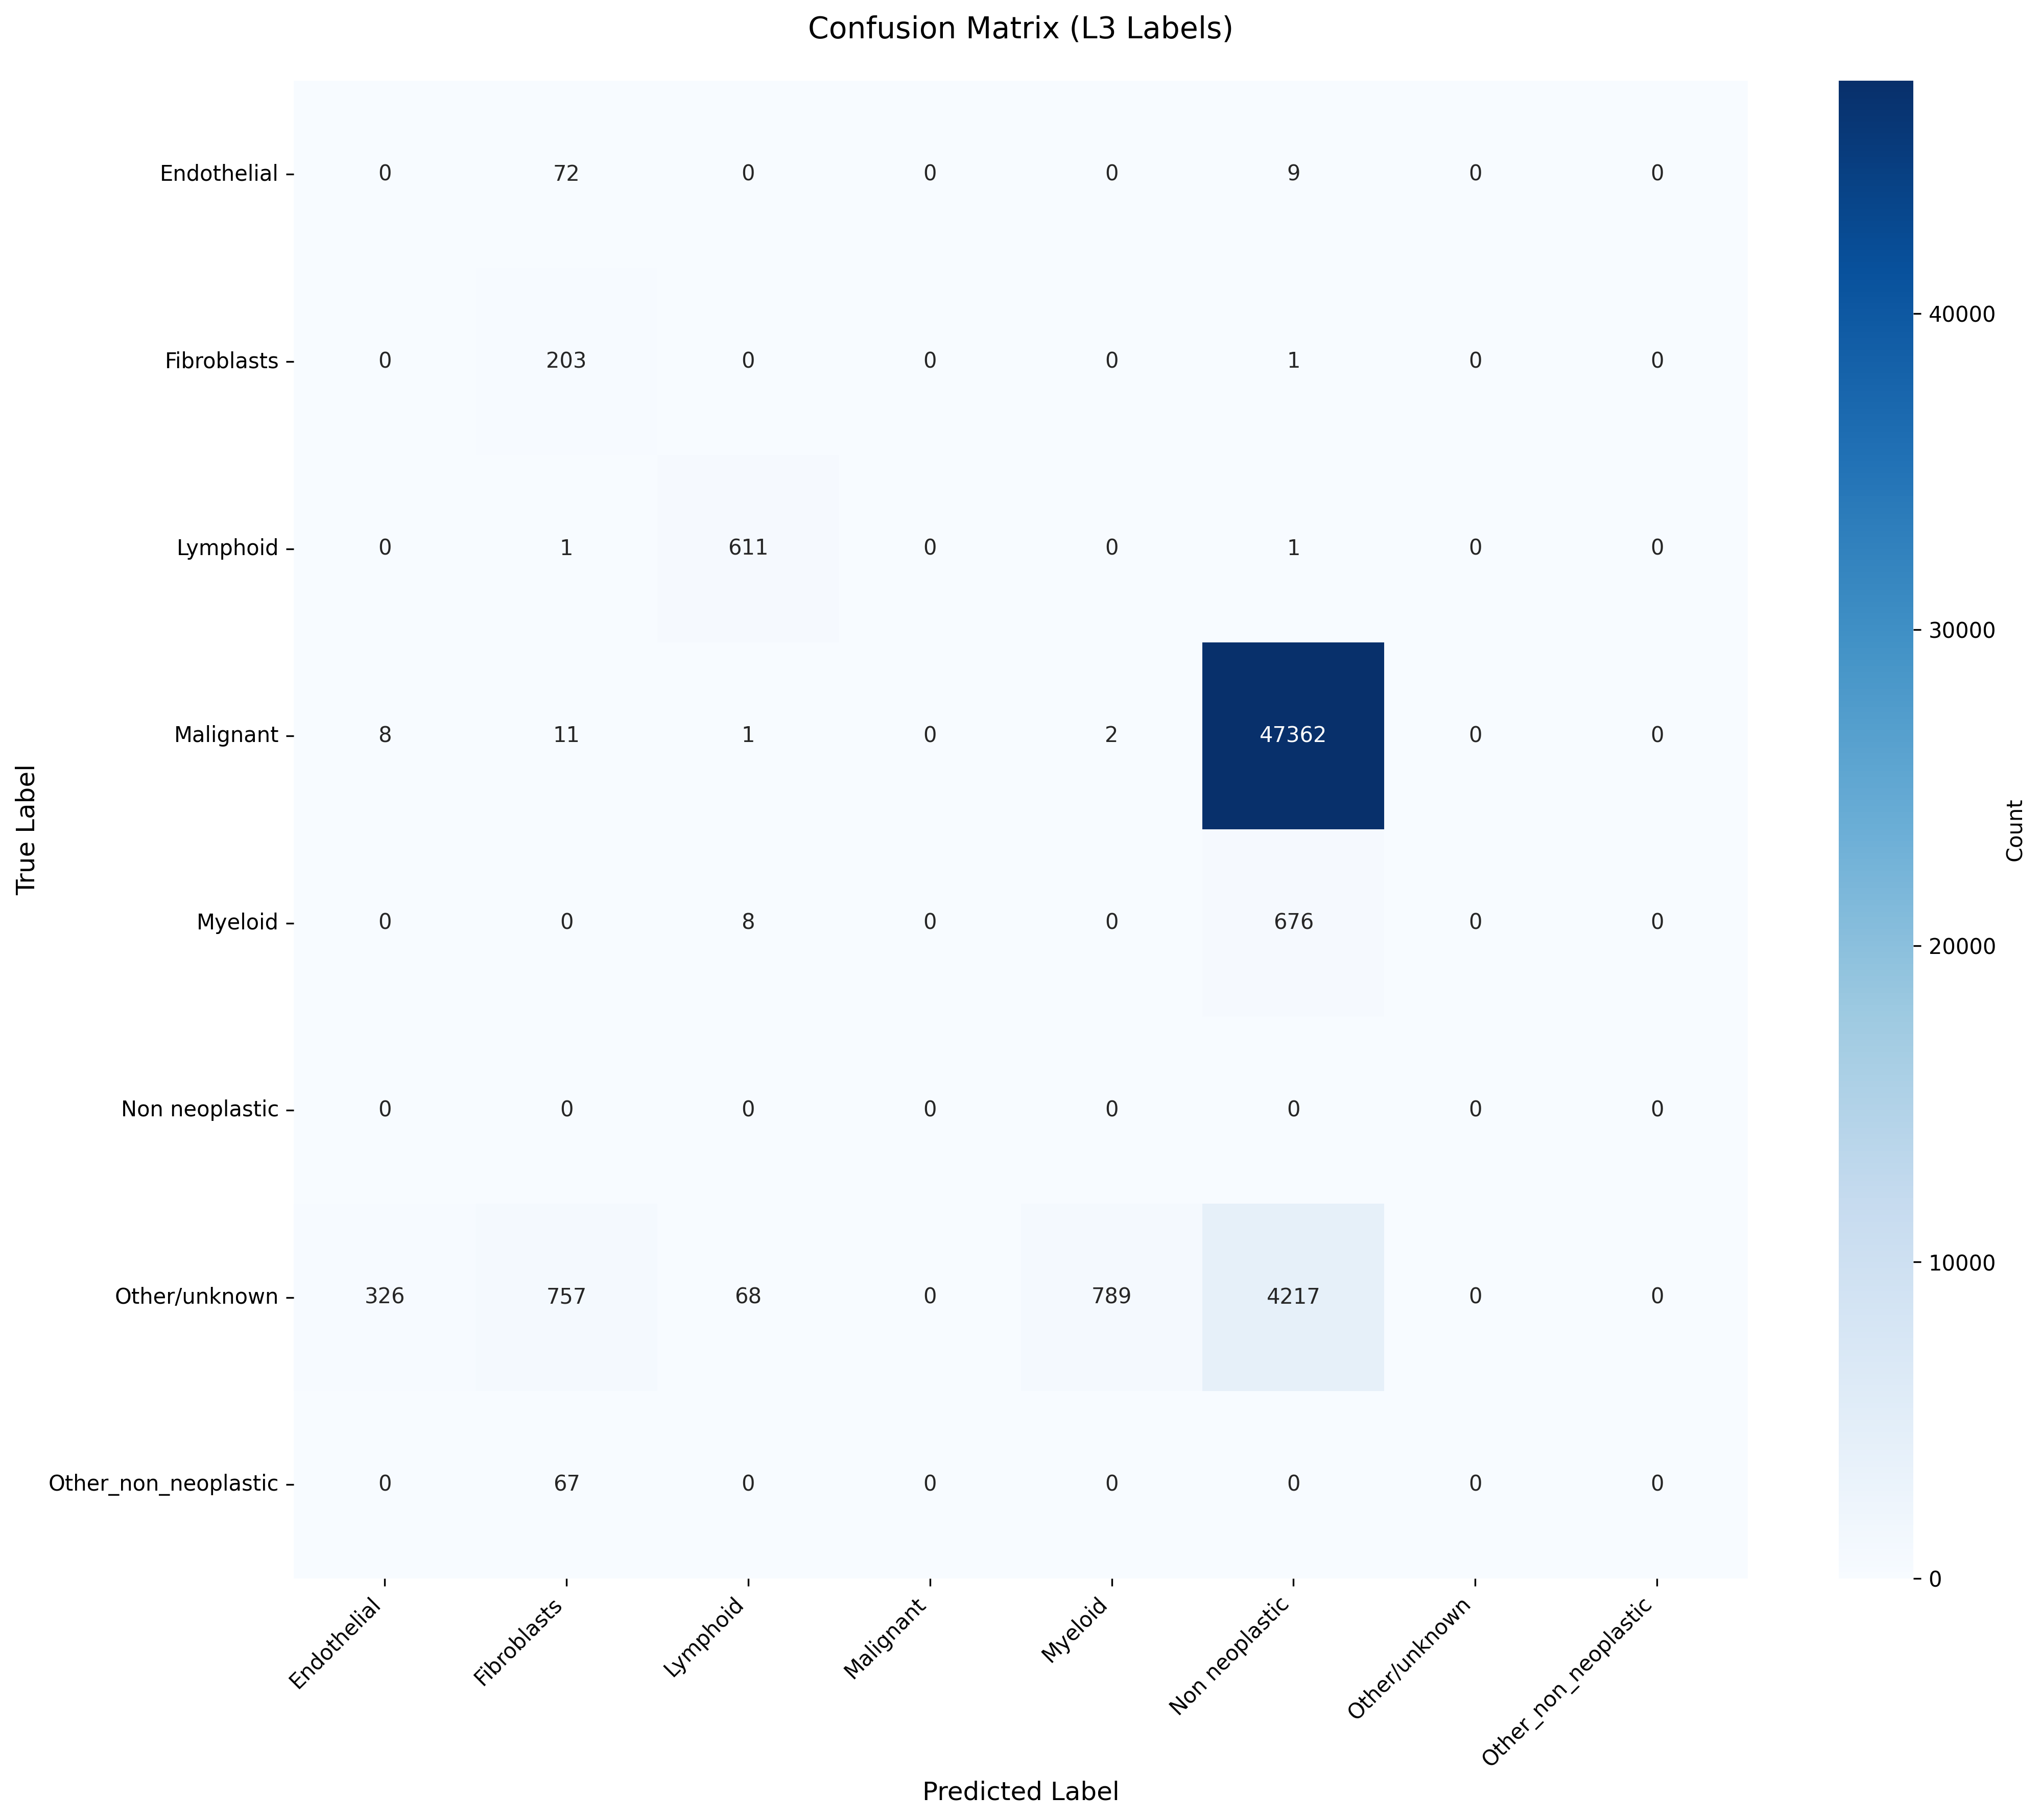

The data file committed next to this chart (first rows):
True_Label, Endothelial, Fibroblasts, Lymphoid, Malignant, Myeloid, Non neoplastic, Other/unknown, Other_non_neoplastic
Endothelial, 0, 72, 0, 0, 0, 9, 0, 0
Fibroblasts, 0, 203, 0, 0, 0, 1, 0, 0
Lymphoid, 0, 1, 611, 0, 0, 1, 0, 0
Malignant, 8, 11, 1, 0, 2, 47362, 0, 0
Myeloid, 0, 0, 8, 0, 0, 676, 0, 0
Non neoplastic, 0, 0, 0, 0, 0, 0, 0, 0
Other/unknown, 326, 757, 68, 0, 789, 4217, 0, 0
Other_non_neoplastic, 0, 67, 0, 0, 0, 0, 0, 0
